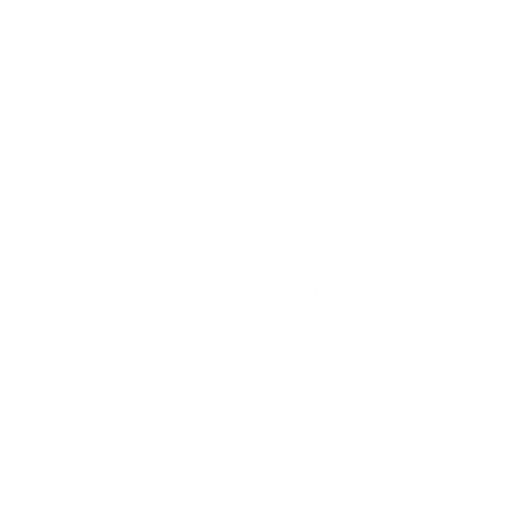
t = 0.00 s
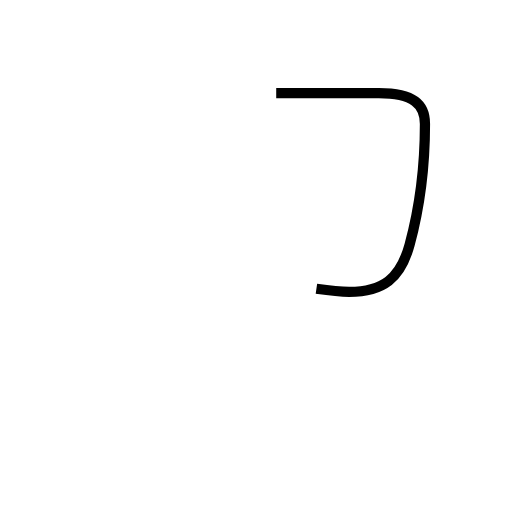
t = 1.19 s
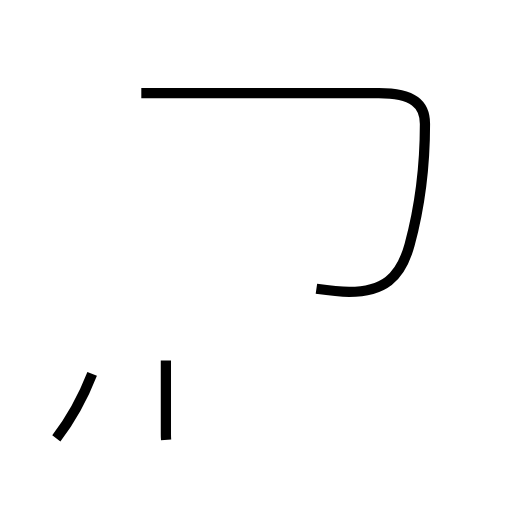
t = 2.03 s
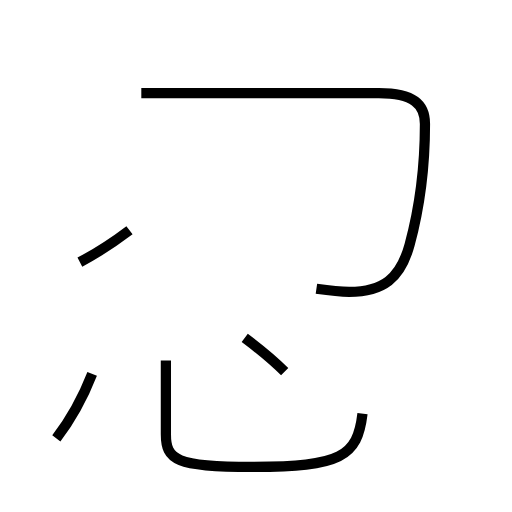
t = 3.06 s
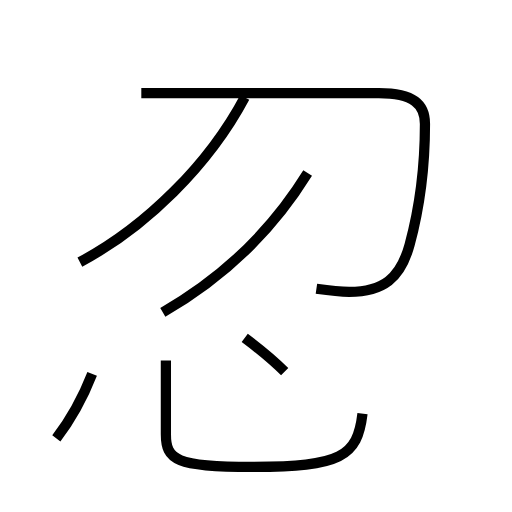
t = 4.17 s
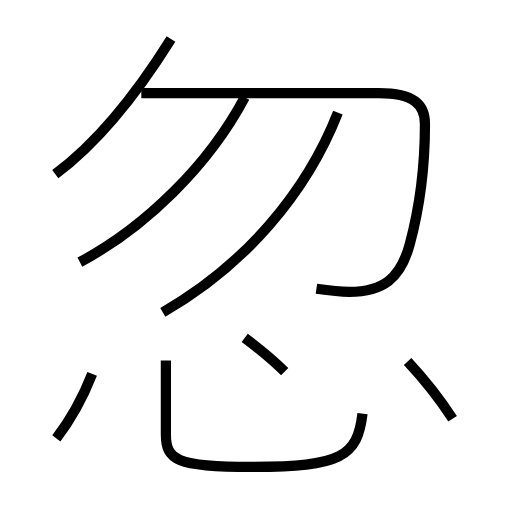
t = 5.11 s

The animated SVG that drew these frames (rendered in a browser with its animation timeline set to each time). Animation: 8 SMIL elements (animate=8); one cycle of 5.11 s.

<?xml version='1.0' encoding='utf-8'?>
<svg viewBox="0.0 -6.0 50.0 50.0" version="1.1" xmlns="http://www.w3.org/2000/svg"><rect x="-1000" y="-1000" width="2000" height="2000" stroke="white" fill="white" /><g style="fill:none;stroke:#000000;stroke-width:1"><path d="M 30.9 -15.8 C 32.3 -15.6 33.2 -15.5 34.1 -15.5 C 37.4 -15.5 39.1 -16.8 40.0 -20.1 C 41.0 -23.8 41.5 -27.9 41.5 -31.9 C 41.5 -33.8 40.4 -34.9 37.0 -34.9 L 13.8 -34.9 " transform="translate(0.0 38.0)" stroke-dasharray="52.76231454115627" stroke-dashoffset="52.76231454115627"><animate attributeName="stroke-dashoffset" from="52.76231454115627" to="0" dur="1.582869436234688s" begin="0s; anim_end.end" fill="freeze" id="anim0" /></path><path d="M 5.5 -1.2 C 6.8 -2.9 8.1 -5.2 9.0 -7.5 " transform="translate(0.0 38.0)" stroke-dasharray="7.228744781960154" stroke-dashoffset="7.228744781960154"><animate attributeName="stroke-dashoffset" from="7.228744781960154" to="0" dur="0.21686234345880462s" begin="anim0.end" fill="freeze" id="anim1" /></path><path d="M 16.2 -8.8 L 16.2 -1.6 C 16.2 0.9 17.2 1.6 24.6 1.6 C 33.3 1.6 34.9 0.6 35.4 -3.6 " transform="translate(0.0 38.0)" stroke-dasharray="30.997707613617173" stroke-dashoffset="30.997707613617173"><animate attributeName="stroke-dashoffset" from="30.997707613617173" to="0" dur="0.9299312284085152s" begin="anim1.end" fill="freeze" id="anim2" /></path><path d="M 27.8 -7.7 C 26.6 -8.9 25.1 -10.1 23.9 -11.0 " transform="translate(0.0 38.0)" stroke-dasharray="5.112855154188632" stroke-dashoffset="5.112855154188632"><animate attributeName="stroke-dashoffset" from="5.112855154188632" to="0" dur="0.15338565462565895s" begin="anim2.end" fill="freeze" id="anim3" /></path><path d="M 7.8 -18.4 C 14.2 -21.8 20.4 -27.9 23.9 -34.5 " transform="translate(0.0 38.0)" stroke-dasharray="23.08067587880971" stroke-dashoffset="23.08067587880971"><animate attributeName="stroke-dashoffset" from="23.08067587880971" to="0" dur="0.6924202763642913s" begin="anim3.end" fill="freeze" id="anim4" /></path><path d="M 15.9 -13.5 C 23.9 -18.1 29.9 -25.1 33.0 -33.0 " transform="translate(0.0 38.0)" stroke-dasharray="26.430584487040157" stroke-dashoffset="26.430584487040157"><animate attributeName="stroke-dashoffset" from="26.430584487040157" to="0" dur="0.7929175346112047s" begin="anim4.end" fill="freeze" id="anim5" /></path><path d="M 5.4 -27.0 C 9.7 -30.2 13.7 -35.4 16.7 -40.2 " transform="translate(0.0 38.0)" stroke-dasharray="17.46888057511943" stroke-dashoffset="17.46888057511943"><animate attributeName="stroke-dashoffset" from="17.46888057511943" to="0" dur="0.5240664172535829s" begin="anim5.end" fill="freeze" id="anim6" /></path><path d="M 44.2 -3.1 C 43.1 -4.8 41.2 -7.2 39.8 -8.7" transform="translate(0.0 38.0)" stroke-dasharray="7.12904310916276" stroke-dashoffset="7.12904310916276"><animate attributeName="stroke-dashoffset" from="7.12904310916276" to="0" dur="0.2138712932748828s" begin="anim6.end" fill="freeze" id="anim_end" /></path></g></svg>
